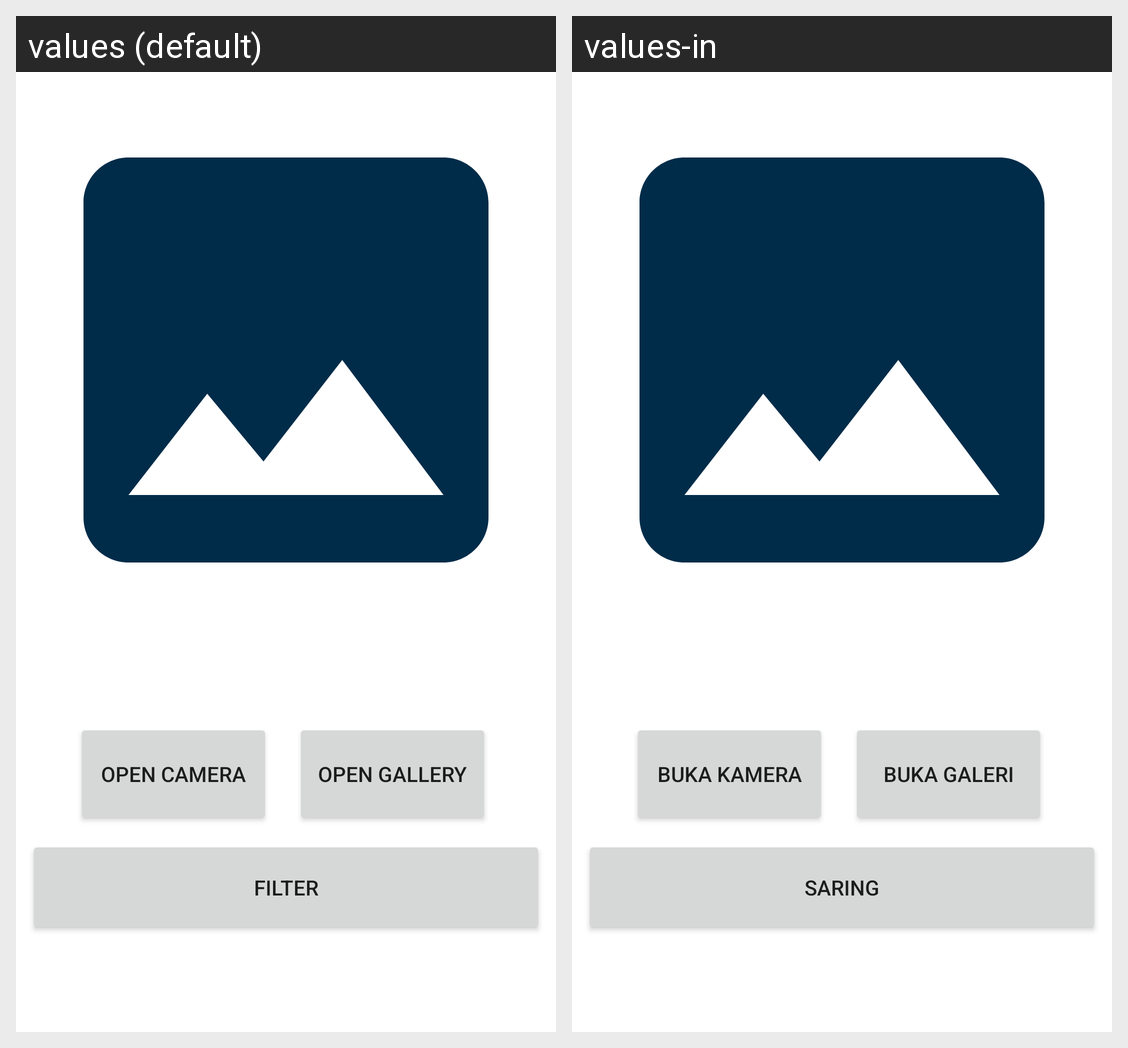

Here is an Android app screen in its default locale and in the app's own translations. Write out the translated-string differences for the strings that appear on this screen.
Android screen res/layout/fragment_camera.xml rendered under 2 locales, left to right: values (default), values-in. Device: Nexus 5 (rendered at 1080×1920; each locale shown at half size, 540×960, under a caption strip naming it); theme Theme.TrashSortApp.
Strings drawn on this screen, with the default value and each locale's value (text and hints the layout hard-codes, and strings that could not be matched under every locale, appear in the picture but are not listed):

filter
  values: Filter
  values-in: Saring

gallery
  values: Open Gallery
  values-in: Buka Galeri

camera
  values: Open Camera
  values-in: Buka kamera
